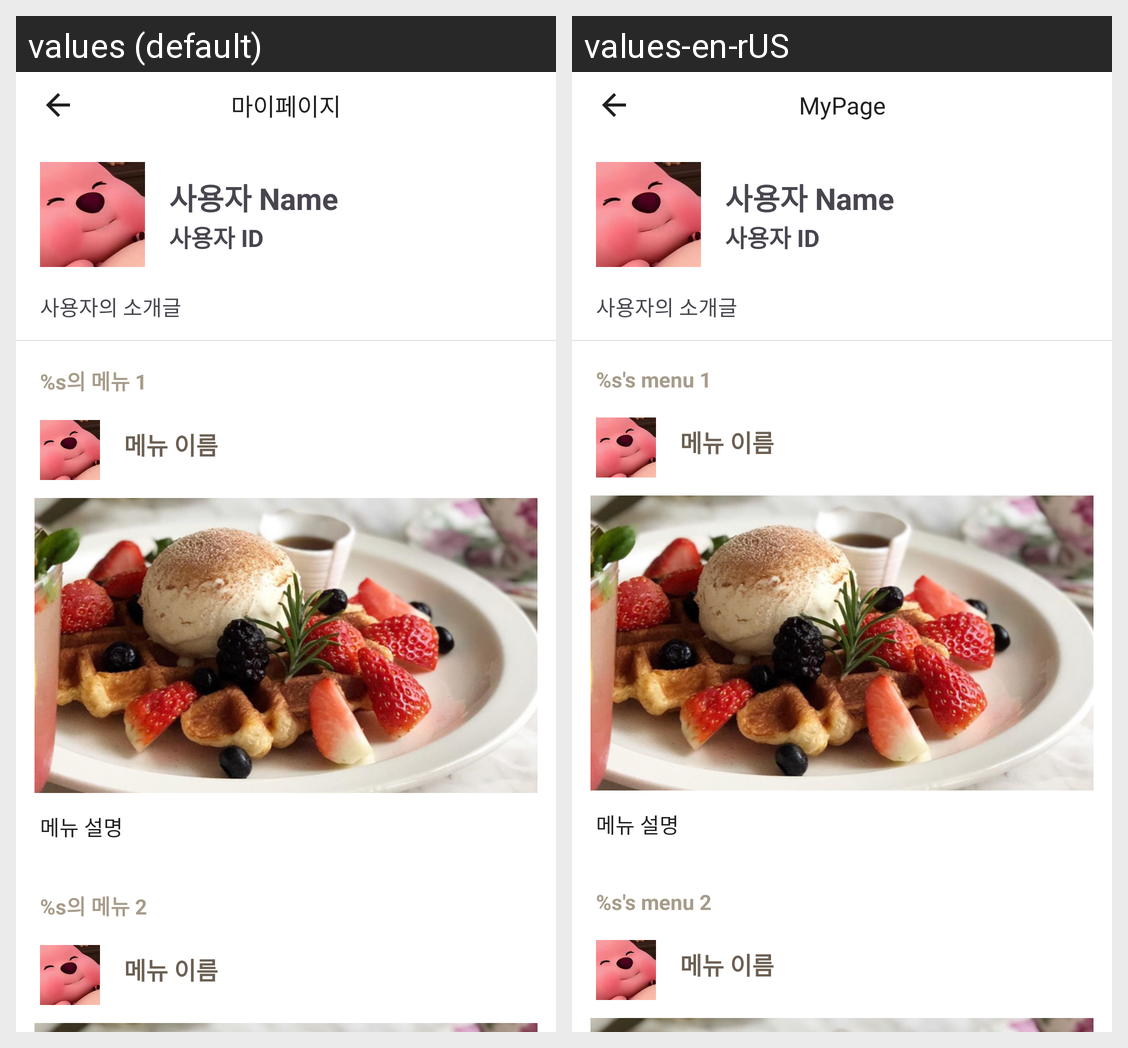

This grid shows one Android layout under two languages. Give, for every string resource on the screen, its name, the default text and each shown locale's text.
Android screen res/layout/activity_my_page.xml rendered under 2 locales, left to right: values (default), values-en-rUS. Device: Nexus 5 (rendered at 1080×1920; each locale shown at half size, 540×960, under a caption strip naming it); theme Theme.Harmony_cafe.
Strings drawn on this screen, with the default value and each locale's value (text and hints the layout hard-codes, and strings that could not be matched under every locale, appear in the picture but are not listed):

my_page_toolbar_title
  values: 마이페이지
  values-en-rUS: MyPage

my_page_user_menu1
  values: %s의 메뉴 1
  values-en-rUS: %s's menu 1

my_page_user_menu2
  values: %s의 메뉴 2
  values-en-rUS: %s's menu 2
